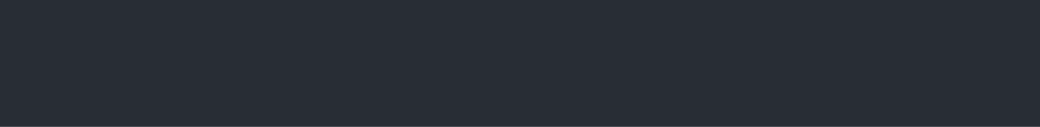
t = 0.00 s
t = 1.99 s: frame unchanged from t = 0.00 s, image omitted
t = 2.98 s: frame unchanged from t = 0.00 s, image omitted
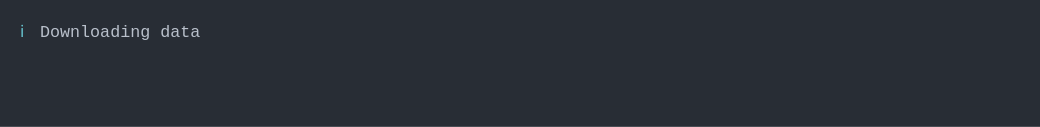
t = 5.26 s
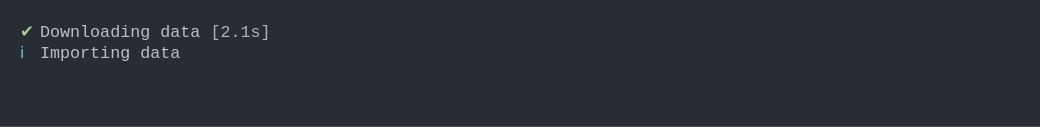
t = 6.62 s
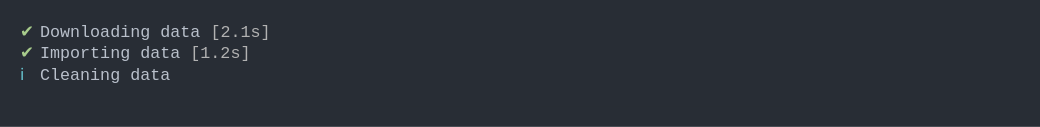
t = 8.53 s

The animated SVG that drew these frames (rendered in a browser with its animation timeline set to each time). Animation: 1 CSS @keyframes rule; frames cover the first 8.53 s, repeats indefinitely.

<svg xmlns="http://www.w3.org/2000/svg" xmlns:xlink="http://www.w3.org/1999/xlink" width="1040" height="126.83999999999999"><rect width="1040" height="126.83999999999999" rx="0" ry="0" class="a"></rect><svg height="86.83999999999999" viewBox="0 0 100 8.684" width="1000" x="20" xmlns="http://www.w3.org/2000/svg" xmlns:xlink="http://www.w3.org/1999/xlink" y="20"><style>.a{fill:rgb(40,45,53)}.b{font-family:'Fira Code',Monaco,Consolas,Menlo,'Bitstream Vera Sans Mono','Powerline Symbols',monospace}.c{fill:rgb(168,204,140);white-space:pre}.d{fill:rgb(185,192,203);white-space:pre}.e{fill:rgb(178,178,178);white-space:pre}.f{fill:transparent}.h{animation-duration:15.7869319915771s;animation-iteration-count:infinite;animation-name:g;animation-timing-function:steps(1,end)}.i{fill:rgb(102,194,205);white-space:pre}@keyframes g{0%{transform:translateX(-0px)}25.2%{transform:translateX(-100px)}26.5%{transform:translateX(-200px)}26.5%{transform:translateX(-300px)}40.1%{transform:translateX(-400px)}40.1%{transform:translateX(-500px)}40.1%{transform:translateX(-600px)}47.5%{transform:translateX(-700px)}47.6%{transform:translateX(-800px)}47.6%{transform:translateX(-900px)}60.4%{transform:translateX(-1000px)}60.4%{transform:translateX(-1100px)}60.4%{transform:translateX(-1200px)}80.3%{transform:translateX(-1300px)}80.3%{transform:translateX(-1400px)}100%{transform:translateX(-1500px)}}</style><g font-family="&#x27;Fira Code&#x27;,Monaco,Consolas,Menlo,&#x27;Bitstream Vera Sans Mono&#x27;,&#x27;Powerline Symbols&#x27;,monospace" font-size="1.67" class="b"><defs><symbol id="1"><text x="0" y="1.67" class="c">✔</text><text x="2.004" y="1.67" class="d">Downloading</text><text x="14.027999999999999" y="1.67" class="d">data</text><text x="19.037999999999997" y="1.67" class="e">[2.1s]</text></symbol><symbol id="2"><text x="0" y="1.67" class="c">✔</text><text x="2.004" y="1.67" class="d">Importing</text><text x="12.024" y="1.67" class="d">data</text><text x="17.034" y="1.67" class="e">[1.2s]</text></symbol><symbol id="3"><text x="0" y="1.67" class="c">✔</text><text x="2.004" y="1.67" class="d">Cleaning</text><text x="11.021999999999998" y="1.67" class="d">data</text><text x="16.032" y="1.67" class="e">[2s]</text></symbol><symbol id="4"><text x="0" y="1.67" class="c">✔</text><text x="2.004" y="1.67" class="d">Fitting</text><text x="10.02" y="1.67" class="d">model</text><text x="16.032" y="1.67" class="e">[3.1s]</text></symbol><symbol id="a"><rect height="5" width="100" x="0" y="0" class="f"></rect></symbol></defs><rect height="8.684" width="100" class="a"></rect><g class="h"><svg x="0" y="0" width="1600"><svg x="0"><use xlink:href="#a"></use></svg><svg x="100"><use xlink:href="#a"></use></svg><svg x="200"><use xlink:href="#a"></use></svg><svg x="300"><use xlink:href="#a"></use><text x="0" y="1.67" class="i">ℹ</text><text x="2.004" y="1.67" class="d">Downloading</text><text x="14.027999999999999" y="1.67" class="d">data</text></svg><svg x="400"><use xlink:href="#a"></use><use xlink:href="#1" y="0"></use></svg><svg x="500"><use xlink:href="#a"></use><use xlink:href="#1" y="0"></use></svg><svg x="600"><use xlink:href="#a"></use><use xlink:href="#1" y="0"></use><text x="0" y="3.8409999999999997" class="i">ℹ</text><text x="2.004" y="3.8409999999999997" class="d">Importing</text><text x="12.024" y="3.8409999999999997" class="d">data</text></svg><svg x="700"><use xlink:href="#a"></use><use xlink:href="#1" y="0"></use><use xlink:href="#2" y="2.171"></use></svg><svg x="800"><use xlink:href="#a"></use><use xlink:href="#1" y="0"></use><use xlink:href="#2" y="2.171"></use></svg><svg x="900"><use xlink:href="#a"></use><use xlink:href="#1" y="0"></use><use xlink:href="#2" y="2.171"></use><text x="0" y="6.012" class="i">ℹ</text><text x="2.004" y="6.012" class="d">Cleaning</text><text x="11.021999999999998" y="6.012" class="d">data</text></svg><svg x="1000"><use xlink:href="#a"></use><use xlink:href="#1" y="0"></use><use xlink:href="#2" y="2.171"></use><use xlink:href="#3" y="4.342"></use></svg><svg x="1100"><use xlink:href="#a"></use><use xlink:href="#1" y="0"></use><use xlink:href="#2" y="2.171"></use><use xlink:href="#3" y="4.342"></use></svg><svg x="1200"><use xlink:href="#a"></use><use xlink:href="#1" y="0"></use><use xlink:href="#2" y="2.171"></use><use xlink:href="#3" y="4.342"></use><text x="0" y="8.183" class="i">ℹ</text><text x="2.004" y="8.183" class="d">Fitting</text><text x="10.02" y="8.183" class="d">model</text></svg><svg x="1300"><use xlink:href="#a"></use><use xlink:href="#1" y="0"></use><use xlink:href="#2" y="2.171"></use><use xlink:href="#3" y="4.342"></use><use xlink:href="#4" y="6.513"></use></svg><svg x="1400"><use xlink:href="#a"></use><use xlink:href="#1" y="0"></use><use xlink:href="#2" y="2.171"></use><use xlink:href="#3" y="4.342"></use><use xlink:href="#4" y="6.513"></use></svg><svg x="1500"><use xlink:href="#a"></use><use xlink:href="#1" y="0"></use><use xlink:href="#2" y="2.171"></use><use xlink:href="#3" y="4.342"></use><use xlink:href="#4" y="6.513"></use></svg></svg></g></g></svg></svg>
